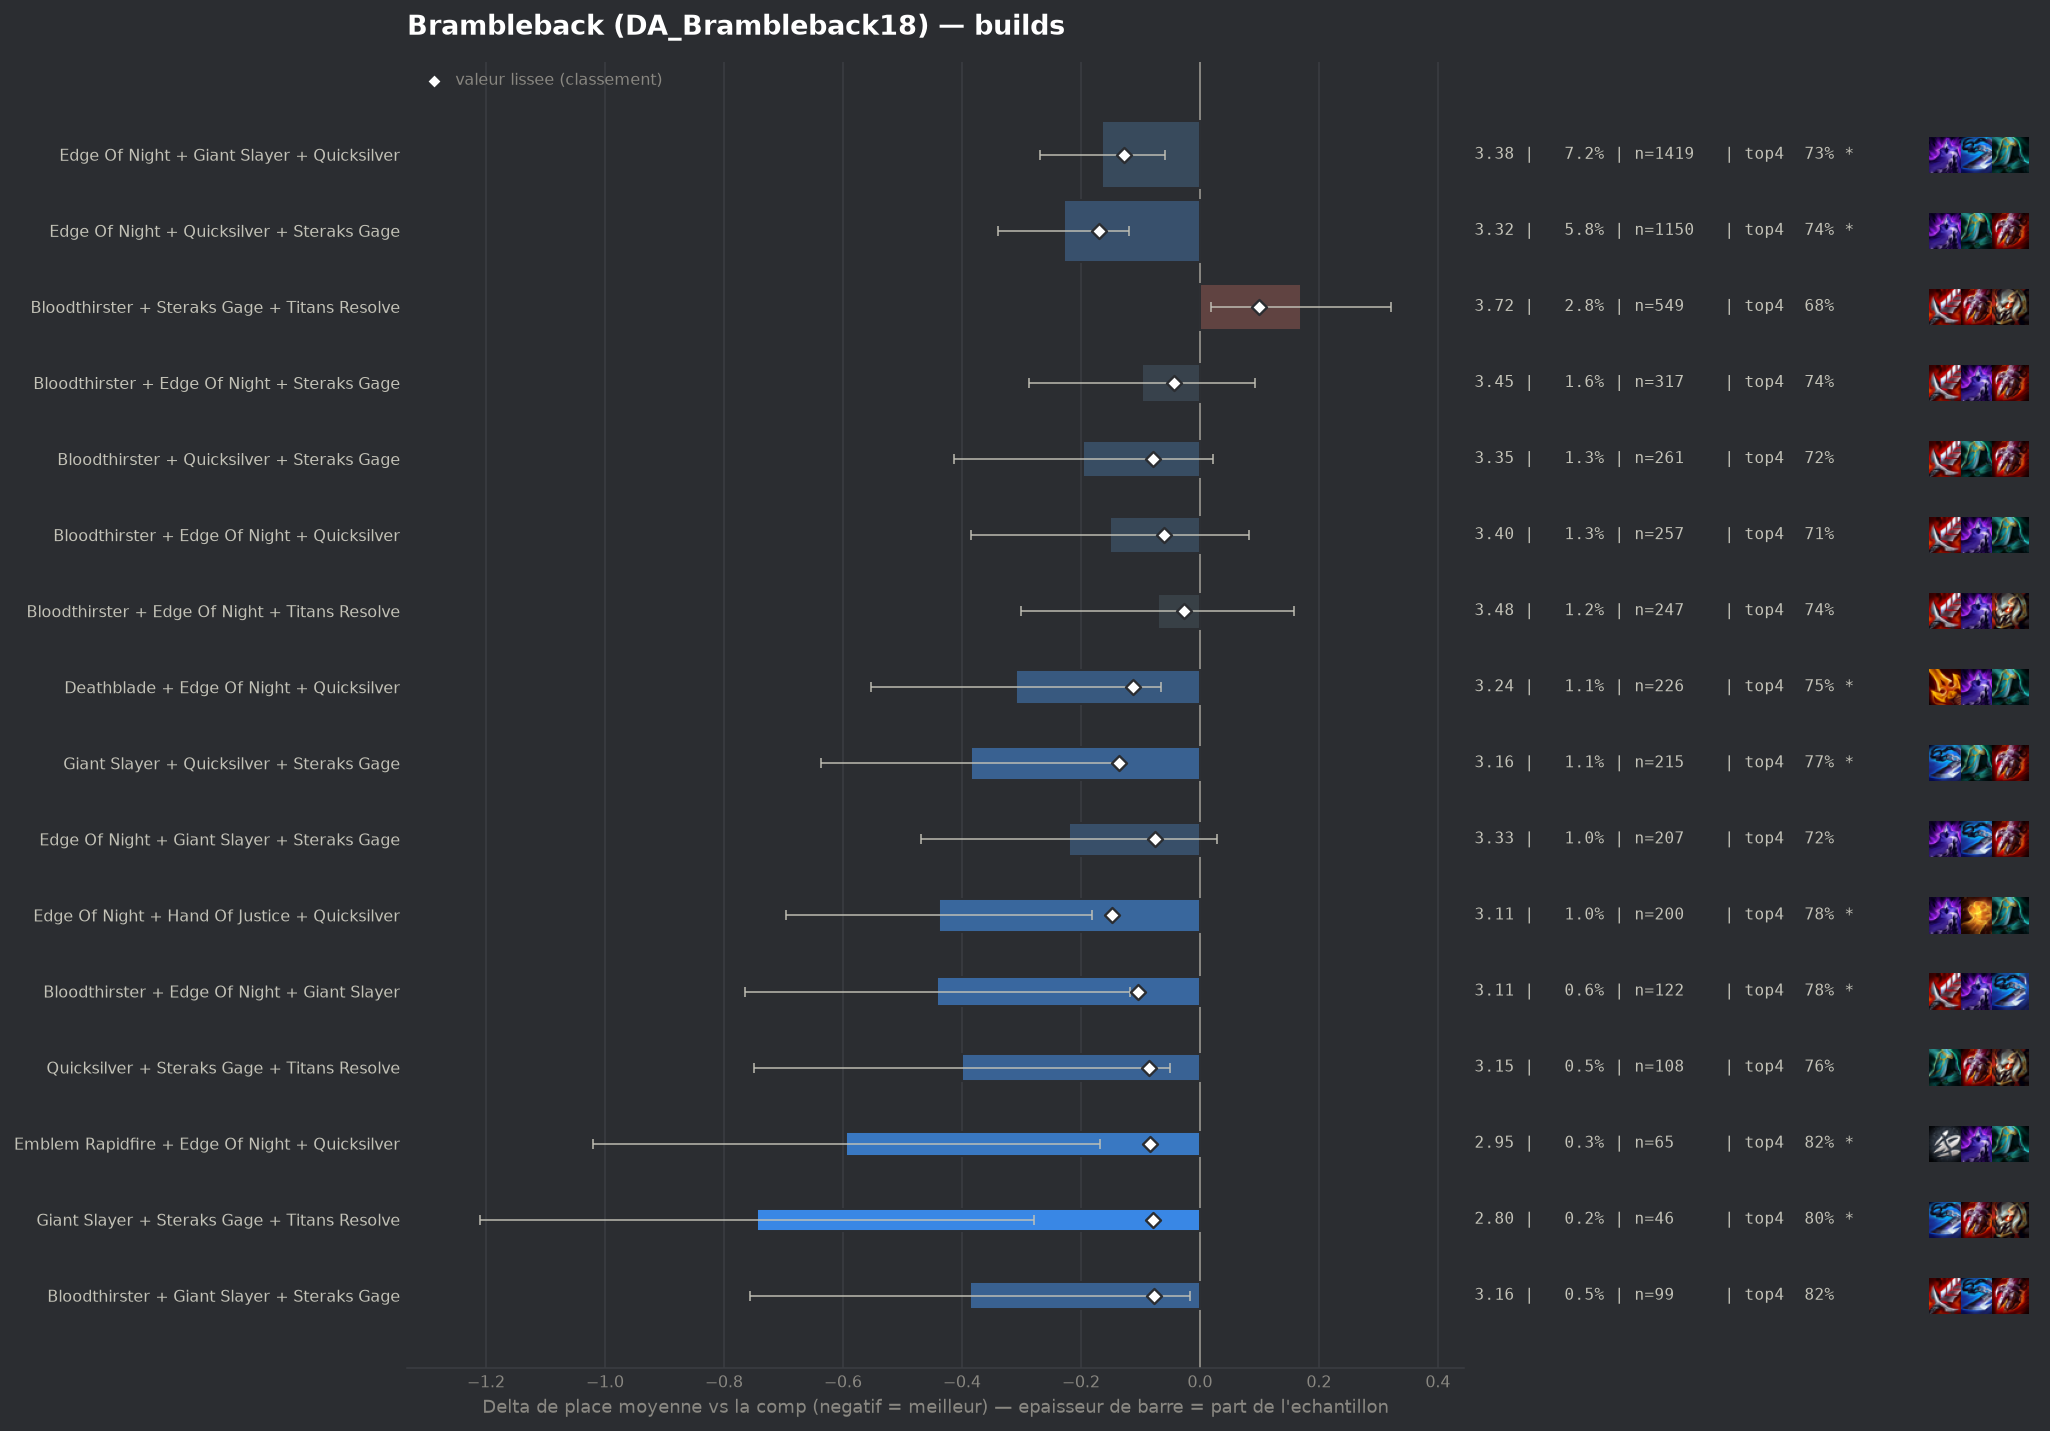

Source data for this figure (header and first rows):
group, label, n, share, avg_place, shrunk_avg, score, d_avg, d_avg_pess, impact, d_top4, win, top2, top4, sd, z, p, significant
populaire, Edge Of Night + Quicksilver + Steraks Ga…, 1150, 0.05817, 3.319, 3.378, -0.17, -0.229, -0.119, 0.0099, 0.0423, 0.1609, 0.4113, 0.7443, 1.843, -4.09, 4e-05, True
pepite, Edge Of Night + Hand Of Justice + Quicks…, 200, 0.01012, 3.11, 3.401, -0.147, -0.438, -0.181, 0.0015, 0.083, 0.25, 0.425, 0.785, 1.843, -3.34, 0.00083, True
populaire, Giant Slayer + Quicksilver + Steraks Gag…, 215, 0.01088, 3.163, 3.412, -0.136, -0.385, -0.134, 0.0015, 0.07, 0.1953, 0.4326, 0.7721, 1.869, -3.01, 0.00265, True
populaire, Edge Of Night + Giant Slayer + Quicksilv…, 1419, 0.07178, 3.384, 3.42, -0.128, -0.164, -0.059, 0.0092, 0.0252, 0.1882, 0.4024, 0.7273, 1.949, -3.07, 0.00215, True
populaire, Deathblade + Edge Of Night + Quicksilver, 226, 0.01143, 3.239, 3.436, -0.112, -0.309, -0.065, 0.0013, 0.0457, 0.208, 0.4248, 0.7478, 1.859, -2.49, 0.01295, True
pepite, Bloodthirster + Edge Of Night + Giant Sl…, 122, 0.006172, 3.107, 3.444, -0.104, -0.442, -0.118, 0.0006, 0.0766, 0.2049, 0.4754, 0.7787, 1.814, -2.68, 0.00739, True
pepite, Quicksilver + Steraks Gage + Titans Reso…, 108, 0.005463, 3.148, 3.462, -0.086, -0.4, -0.051, 0.0005, 0.0572, 0.1944, 0.4815, 0.7593, 1.845, -2.25, 0.02469, False
pepite, Emblem Rapidfire + Edge Of Night + Quick…, 65, 0.003288, 2.954, 3.464, -0.084, -0.594, -0.168, 0.0003, 0.1133, 0.2462, 0.4615, 0.8154, 1.749, -2.73, 0.00626, True
populaire, Bloodthirster + Quicksilver + Steraks Ga…, 261, 0.0132, 3.352, 3.47, -0.078, -0.196, 0.0, 0.001, 0.0183, 0.1494, 0.3946, 0.7203, 1.776, -1.77, 0.07746, False
pepite, Giant Slayer + Steraks Gage + Titans Res…, 46, 0.002327, 2.804, 3.471, -0.078, -0.744, -0.278, 0.0002, 0.1023, 0.2391, 0.5652, 0.8043, 1.61, -3.13, 0.00176, True
pepite, Bloodthirster + Giant Slayer + Steraks G…, 99, 0.005008, 3.162, 3.471, -0.077, -0.386, -0.016, 0.0004, 0.1161, 0.2222, 0.4141, 0.8182, 1.873, -2.05, 0.04062, False
populaire, Edge Of Night + Giant Slayer + Steraks G…, 207, 0.01047, 3.329, 3.473, -0.075, -0.22, 0.0, 0.0008, 0.0129, 0.1932, 0.401, 0.715, 1.817, -1.73, 0.0839, False
, Edge Of Night + Giant Slayer + Titans Re…, 100, 0.005059, 3.18, 3.474, -0.074, -0.368, 0.0, 0.0004, 0.038, 0.23, 0.46, 0.74, 1.899, -1.93, 0.05324, False
, Deathblade + Quicksilver + Steraks Gage, 96, 0.004856, 3.177, 3.476, -0.072, -0.371, 0.0, 0.0004, 0.048, 0.2188, 0.4375, 0.75, 1.871, -1.94, 0.0526, False
, Hand Of Justice + Infinity Edge + Quicks…, 71, 0.003592, 3.113, 3.482, -0.066, -0.435, 0.0, 0.0002, 0.0726, 0.2535, 0.4507, 0.7746, 1.881, -1.95, 0.0515, False
, Infinity Edge + Quicksilver + Steraks Ga…, 58, 0.002934, 3.034, 3.482, -0.066, -0.514, -0.08, 0.0002, 0.1083, 0.2069, 0.4655, 0.8103, 1.681, -2.32, 0.02022, False
populaire, Bloodthirster + Edge Of Night + Quicksil…, 257, 0.013, 3.397, 3.489, -0.06, -0.151, 0.0, 0.0008, 0.01, 0.179, 0.3852, 0.7121, 1.896, -1.27, 0.204, False
, Bloodthirster + Giant Slayer + Quicksilv…, 108, 0.005463, 3.278, 3.49, -0.058, -0.27, 0.0, 0.0003, 0.0294, 0.2315, 0.4259, 0.7315, 1.938, -1.45, 0.1483, False
, Emblem Rapidfire + Quicksilver + Steraks…, 51, 0.00258, 3.098, 3.497, -0.051, -0.45, -0.007, 0.0001, 0.1019, 0.1373, 0.3922, 0.8039, 1.612, -1.99, 0.04656, False
, Emblem Rapidfire + Edge Of Night + Stera…, 67, 0.003389, 3.209, 3.499, -0.049, -0.339, 0.0, 0.0002, 0.0741, 0.1343, 0.403, 0.7761, 1.616, -1.71, 0.08668, False
, Giant Slayer + Quicksilver + Titans Reso…, 52, 0.002631, 3.135, 3.5, -0.048, -0.413, 0.0, 0.0001, 0.1249, 0.1538, 0.4231, 0.8269, 1.676, -1.78, 0.07574, False
populaire, Bloodthirster + Edge Of Night + Steraks …, 317, 0.01604, 3.451, 3.505, -0.043, -0.097, 0.0, 0.0007, 0.0424, 0.1388, 0.3218, 0.7445, 1.713, -1.0, 0.3183, False
, Deathblade + Edge Of Night + Titans Reso…, 47, 0.002378, 3.149, 3.506, -0.042, -0.399, 0.0, 0.0001, 0.0639, 0.1702, 0.5319, 0.766, 1.913, -1.43, 0.153, False
, Edge Of Night + Giant Slayer + Infinity …, 71, 0.003592, 3.282, 3.508, -0.041, -0.266, 0.0, 0.0001, 0.1008, 0.1408, 0.3521, 0.8028, 1.746, -1.28, 0.1995, False
, Bloodthirster + Deathblade + Edge Of Nig…, 62, 0.003136, 3.258, 3.509, -0.039, -0.29, 0.0, 0.0001, 0.056, 0.1935, 0.4194, 0.7581, 1.795, -1.27, 0.2042, False
, Deathblade + Edge Of Night + Giant Slaye…, 76, 0.003845, 3.342, 3.515, -0.033, -0.206, 0.0, 0.0001, 0.0743, 0.1184, 0.4211, 0.7763, 1.909, -0.94, 0.348, False
, Bloodthirster + Deathblade + Quicksilver, 41, 0.002074, 3.22, 3.517, -0.031, -0.329, 0.0, 0.0001, 0.0784, 0.122, 0.3902, 0.7805, 1.49, -1.41, 0.1587, False
, Edge Of Night + Steraks Gage + Titans Re…, 189, 0.009561, 3.46, 3.52, -0.028, -0.088, 0.0, 0.0003, 0.0175, 0.1534, 0.3492, 0.7196, 1.795, -0.67, 0.5038, False
populaire, Bloodthirster + Edge Of Night + Titans R…, 247, 0.01249, 3.478, 3.521, -0.027, -0.07, 0.0, 0.0003, 0.0348, 0.1538, 0.3239, 0.7368, 1.826, -0.6, 0.5476, False
, Bloodthirster + Deathblade + Steraks Gag…, 61, 0.003086, 3.344, 3.521, -0.027, -0.204, 0.0, 0.0001, 0.0521, 0.1803, 0.4426, 0.7541, 1.991, -0.8, 0.4246, False
, Deathblade + Giant Slayer + Quicksilver, 64, 0.003238, 3.359, 3.522, -0.026, -0.189, 0.0, 0.0001, 0.048, 0.2188, 0.375, 0.75, 1.955, -0.77, 0.4409, False
, Hand Of Justice + Infinity Edge + Sterak…, 64, 0.003238, 3.359, 3.522, -0.026, -0.189, 0.0, 0.0001, 0.0323, 0.1719, 0.3594, 0.7344, 1.789, -0.84, 0.3995, False
, Hand Of Justice + Quicksilver + Steraks …, 136, 0.00688, 3.456, 3.524, -0.024, -0.092, 0.0, 0.0002, 0.0259, 0.1544, 0.3162, 0.7279, 1.818, -0.59, 0.5559, False
, Edge Of Night + Infinity Edge + Steraks …, 109, 0.005514, 3.44, 3.525, -0.023, -0.108, 0.0, 0.0001, 0.0502, 0.156, 0.3761, 0.7523, 1.898, -0.59, 0.5548, False
, Deathblade + Edge Of Night + Hand Of Jus…, 57, 0.002883, 3.368, 3.525, -0.023, -0.18, 0.0, 0.0001, 0.0348, 0.1579, 0.3509, 0.7368, 1.692, -0.8, 0.4238, False
, Quicksilver + Steraks Gage + Steraks Gag…, 40, 0.002023, 3.3, 3.525, -0.023, -0.248, 0.0, 0.0, 0.173, 0.15, 0.225, 0.875, 1.4, -1.12, 0.2633, False
, Edge Of Night + Infinity Edge + Titans R…, 54, 0.002732, 3.37, 3.527, -0.021, -0.178, 0.0, 0.0001, 0.0572, 0.1296, 0.4074, 0.7593, 1.788, -0.73, 0.4658, False
, Giant Slayer + Hand Of Justice + Quicksi…, 81, 0.004098, 3.432, 3.528, -0.02, -0.116, 0.0, 0.0001, 0.0387, 0.1481, 0.4074, 0.7407, 1.924, -0.54, 0.5883, False
, Edge Of Night + Infinity Edge + Quicksil…, 143, 0.007234, 3.476, 3.529, -0.019, -0.073, 0.0, 0.0001, 0.0532, 0.1748, 0.3427, 0.7552, 1.877, -0.46, 0.6452, False
, Edge Of Night + Quicksilver + Titans Res…, 164, 0.008296, 3.494, 3.532, -0.016, -0.054, 0.0, 0.0001, 0.0236, 0.1463, 0.3598, 0.7256, 1.876, -0.37, 0.7127, False
, Bloodthirster + Guinsoos Rageblade + Tit…, 61, 0.003086, 3.426, 3.532, -0.016, -0.122, 0.0, 0.0001, 0.0193, 0.1475, 0.3607, 0.7213, 1.797, -0.53, 0.597, False
, Bloodthirster + Hand Of Justice + Quicks…, 55, 0.002782, 3.436, 3.534, -0.014, -0.112, 0.0, 0.0, 0.0434, 0.1273, 0.3273, 0.7455, 1.627, -0.51, 0.6112, False
, Bloodthirster + Infinity Edge + Quicksil…, 43, 0.002175, 3.419, 3.535, -0.013, -0.129, 0.0, 0.0, 0.0421, 0.1395, 0.3953, 0.7442, 1.833, -0.46, 0.6437, False
, Edge Of Night + Guinsoos Rageblade + Qui…, 49, 0.002479, 3.469, 3.539, -0.009, -0.079, 0.0, 0.0, -0.0286, 0.2449, 0.449, 0.6735, 2.242, -0.25, 0.8061, False
, Giant Slayer + Hand Of Justice + Steraks…, 52, 0.002631, 3.5, 3.542, -0.006, -0.048, 0.0, 0.0, 0.0672, 0.0962, 0.3462, 0.7692, 1.803, -0.19, 0.8478, False
, Bloodthirster + Guinsoos Rageblade + Ste…, 40, 0.002023, 3.525, 3.546, -0.002, -0.023, 0.0, 0.0, -0.002, 0.125, 0.275, 0.7, 1.643, -0.09, 0.9294, False
, Hand Of Justice + Infinity Edge + Titans…, 44, 0.002226, 3.545, 3.548, -0.0, -0.003, 0.0, 0.0, -0.0202, 0.1818, 0.25, 0.6818, 1.777, -0.01, 0.9923, False
, Edge Of Night + Quicksilver + Strikers F…, 46, 0.002327, 3.587, 3.552, 0.004, 0.039, 0.0, -0.0, -0.0716, 0.087, 0.3261, 0.6304, 1.649, 0.16, 0.8731, False
, Bloodthirster + Edge Of Night + Infinity…, 78, 0.003946, 3.577, 3.553, 0.005, 0.029, 0.0, -0.0, 0.0159, 0.141, 0.2949, 0.7179, 1.878, 0.14, 0.8922, False
, Infinity Edge + Steraks Gage + Titans Re…, 47, 0.002378, 3.596, 3.553, 0.005, 0.048, 0.0, -0.0, -0.0425, 0.1702, 0.3191, 0.6596, 1.942, 0.17, 0.8665, False
, Edge Of Night + Last Whisper + Quicksilv…, 56, 0.002833, 3.643, 3.56, 0.012, 0.095, 0.0, -0.0, 0.0122, 0.1607, 0.3571, 0.7143, 2.133, 0.33, 0.7398, False
, Hand Of Justice + Steraks Gage + Titans …, 130, 0.006576, 3.608, 3.563, 0.015, 0.06, 0.0, -0.0001, -0.002, 0.1231, 0.3231, 0.7, 1.787, 0.38, 0.7046, False
, Deathblade + Edge Of Night + Infinity Ed…, 50, 0.002529, 3.7, 3.565, 0.017, 0.152, 0.0, -0.0, -0.022, 0.04, 0.3, 0.68, 1.664, 0.64, 0.5192, False
, Deathblade + Edge Of Night + Steraks Gag…, 198, 0.01002, 3.601, 3.566, 0.018, 0.053, 0.0, -0.0002, -0.0354, 0.1616, 0.3434, 0.6667, 1.909, 0.39, 0.6977, False
, Bloodthirster + Giant Slayer + Titans Re…, 74, 0.003743, 3.662, 3.566, 0.018, 0.114, 0.0, -0.0001, -0.0264, 0.0946, 0.3108, 0.6757, 1.795, 0.55, 0.5854, False
, Edge Of Night + Giant Slayer + Hand Of J…, 104, 0.005261, 3.644, 3.568, 0.02, 0.096, 0.0, -0.0001, -0.0194, 0.1346, 0.3654, 0.6827, 2.028, 0.48, 0.6295, False
, Bloodthirster + Infinity Edge + Steraks …, 74, 0.003743, 3.676, 3.568, 0.02, 0.128, 0.0, -0.0001, -0.0264, 0.0811, 0.3243, 0.6757, 1.817, 0.6, 0.5464, False
, Giant Slayer + Infinity Edge + Quicksilv…, 50, 0.002529, 3.76, 3.572, 0.024, 0.212, 0.0, -0.0001, -0.022, 0.14, 0.24, 0.68, 1.914, 0.78, 0.4341, False
, Bloodthirster + Quicksilver + Titans Res…, 94, 0.004755, 3.713, 3.58, 0.032, 0.165, 0.0, -0.0002, -0.0212, 0.1277, 0.3404, 0.6809, 1.949, 0.82, 0.4137, False
, Bloodthirster + Edge Of Night + Hand Of …, 112, 0.005666, 3.768, 3.597, 0.049, 0.22, 0.0, -0.0003, -0.077, 0.1339, 0.3125, 0.625, 1.955, 1.19, 0.2353, False
... 7 more rows
